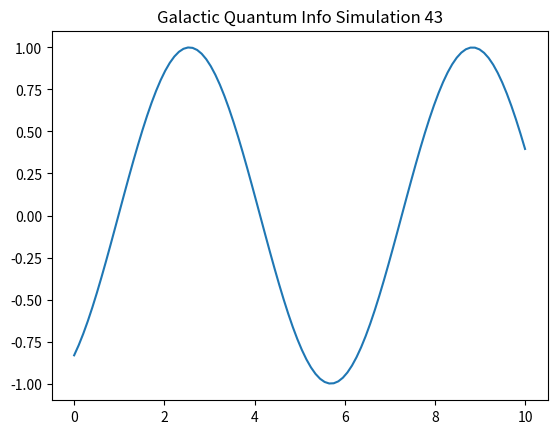

This figure's Python source:
%matplotlib inline
import numpy as np
import matplotlib.pyplot as plt

def run_sim_43():
    x = np.linspace(0, 10, 100)
    y = np.sin(x + 43)
    plt.plot(x, y)
    plt.title("Galactic Quantum Info Simulation 43")
    plt.savefig("sim_43.png")

if __name__ == "__main__":
    run_sim_43()
